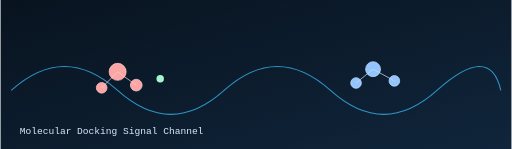
t = 0.00 s
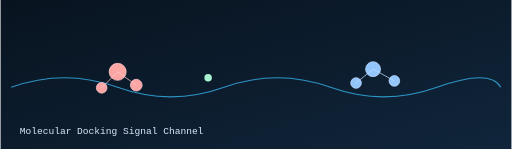
t = 0.75 s
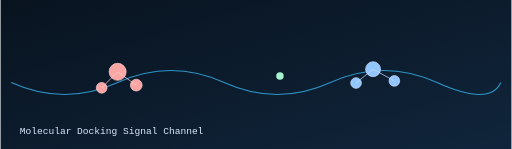
t = 1.88 s
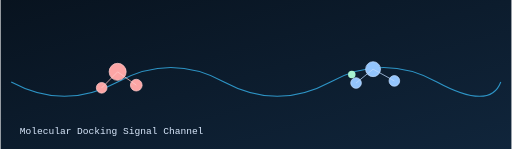
t = 3.00 s
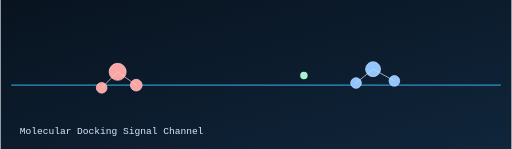
t = 3.75 s
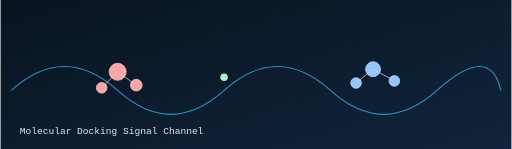
t = 5.00 s

The animated SVG that drew these frames (rendered in a browser with its animation timeline set to each time). Animation: 3 SMIL elements (animate=3); one cycle of 6.00 s, repeats indefinitely.

<svg width="960" height="280" viewBox="0 0 960 280" xmlns="http://www.w3.org/2000/svg" role="img" aria-label="Molecular docking wave">
  <defs>
    <linearGradient id="bg5" x1="0" y1="0" x2="1" y2="1">
      <stop offset="0%" stop-color="#08131f"/>
      <stop offset="100%" stop-color="#10253b"/>
    </linearGradient>
  </defs>
  <rect width="960" height="280" fill="url(#bg5)"/>

  <g stroke="#38bdf8" stroke-width="2" fill="none" opacity="0.75">
    <path d="M20 170 Q120 80 220 170 T420 170 T620 170 T820 170 T940 170">
      <animate attributeName="d" dur="5s" repeatCount="indefinite"
      values="M20 170 Q120 80 220 170 T420 170 T620 170 T820 170 T940 170;
              M20 150 Q120 240 220 150 T420 150 T620 150 T820 150 T940 150;
              M20 170 Q120 80 220 170 T420 170 T620 170 T820 170 T940 170"/>
    </path>
  </g>

  <g fill="#fca5a5" stroke="#fecaca" stroke-width="1.4">
    <circle cx="220" cy="135" r="16"/>
    <circle cx="255" cy="160" r="11"/>
    <circle cx="190" cy="165" r="10"/>
    <line x1="220" y1="135" x2="255" y2="160"/>
    <line x1="220" y1="135" x2="190" y2="165"/>
  </g>

  <g fill="#93c5fd" stroke="#bfdbfe" stroke-width="1.4">
    <circle cx="700" cy="130" r="14"/>
    <circle cx="740" cy="152" r="10"/>
    <circle cx="668" cy="156" r="10"/>
    <line x1="700" y1="130" x2="740" y2="152"/>
    <line x1="700" y1="130" x2="668" y2="156"/>
  </g>

  <g>
    <circle cx="360" cy="148" r="7" fill="#a7f3d0">
      <animate attributeName="cx" values="300;660;300" dur="6s" repeatCount="indefinite"/>
      <animate attributeName="cy" values="148;140;148" dur="6s" repeatCount="indefinite"/>
    </circle>
  </g>

  <text x="36" y="252" fill="#dbeafe" font-family="monospace" font-size="18">Molecular Docking Signal Channel</text>
</svg>
